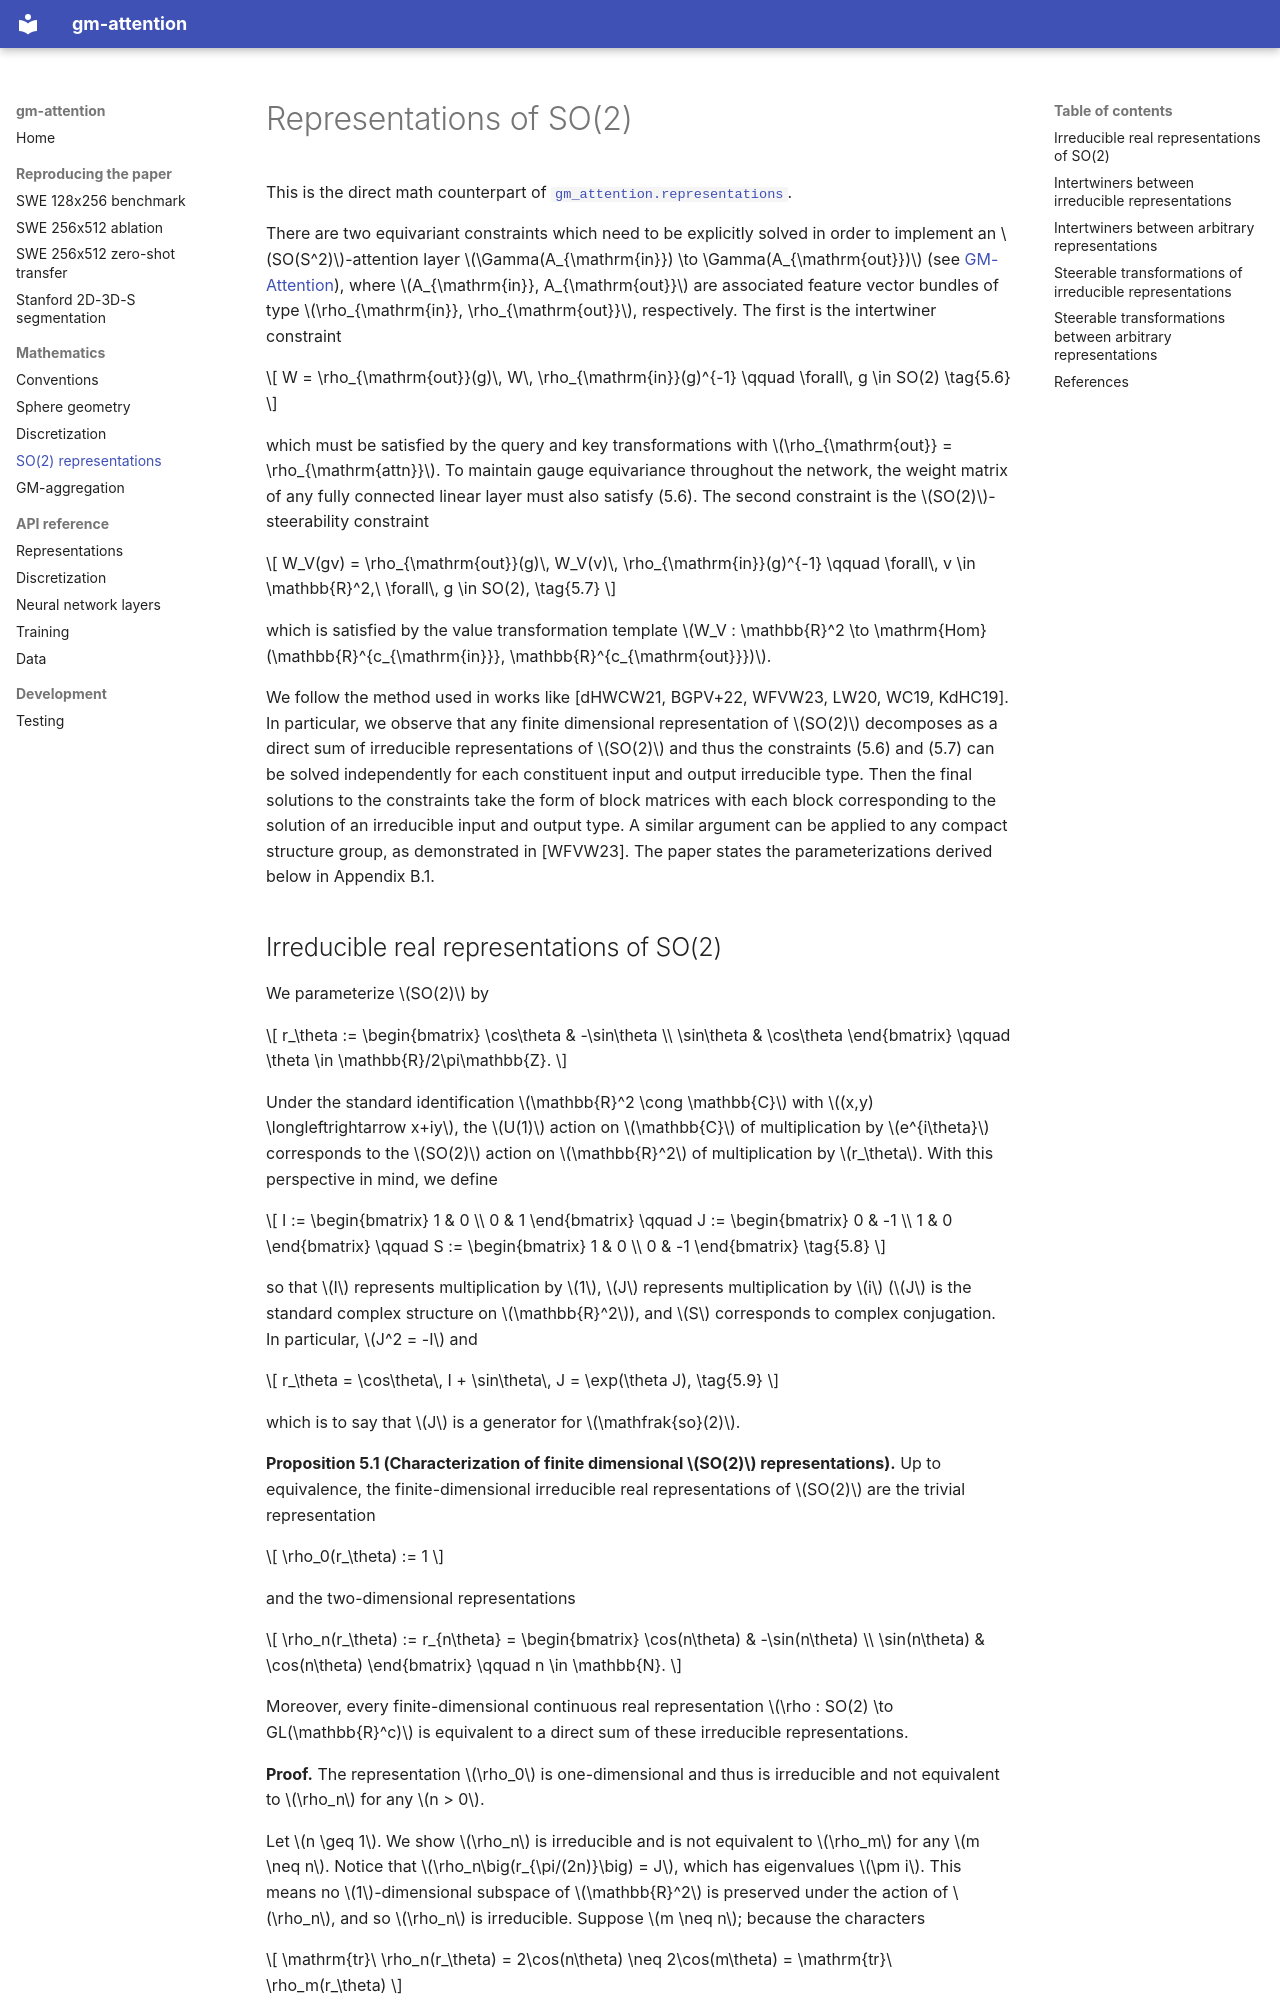

repository: masonfaldet/gm-attention · page: math/so2_representations/index.html · generator: mkdocs

# Representations of SO(2)

This is the direct math
counterpart of [`gm_attention.representations`](../api/representations.md).

There are two equivariant constraints which need to be explicitly solved in order to implement an
$SO(S^2)$-attention layer $\Gamma(A_{\mathrm{in}}) \to \Gamma(A_{\mathrm{out}})$ (see
[GM-Attention](gm_aggregation.md#gm-attention)), where
$A_{\mathrm{in}}, A_{\mathrm{out}}$ are associated feature vector bundles of type
$\rho_{\mathrm{in}}, \rho_{\mathrm{out}}$, respectively. The first is the intertwiner constraint

$$
W = \rho_{\mathrm{out}}(g)\, W\, \rho_{\mathrm{in}}(g)^{-1} \qquad \forall\, g \in SO(2) \tag{5.6}
$$

which must be satisfied by the query and key transformations with $\rho_{\mathrm{out}} = \rho_{\mathrm{attn}}$.
To maintain gauge equivariance throughout the network, the weight matrix of any fully connected
linear layer must also satisfy (5.6). The second constraint is the $SO(2)$-steerability constraint

$$
W_V(gv) = \rho_{\mathrm{out}}(g)\, W_V(v)\, \rho_{\mathrm{in}}(g)^{-1} \qquad \forall\, v \in \mathbb{R}^2,\ \forall\, g \in SO(2), \tag{5.7}
$$

which is satisfied by the value transformation template
$W_V : \mathbb{R}^2 \to \mathrm{Hom}(\mathbb{R}^{c_{\mathrm{in}}}, \mathbb{R}^{c_{\mathrm{out}}})$.

We follow the method used in works like [dHWCW21, BGPV+22, WFVW23, LW20, WC19, KdHC19].
In particular, we observe that any finite dimensional representation of $SO(2)$ decomposes as a
direct sum of irreducible representations of $SO(2)$ and thus the constraints (5.6) and (5.7) can be
solved independently for each constituent input and output irreducible type. Then the final
solutions to the constraints take the form of block matrices with each block corresponding to the
solution of an irreducible input and output type. A similar argument can be applied to any compact
structure group, as demonstrated in [WFVW23]. The paper states the parameterizations derived below
in Appendix B.1.
